Run: headless pygame with SDL's dummy video driver; simulated clock (each Clock.tick advances the game by its frame time, no real sleeping); random seed 0; keys injected as events and as key.get_pressed() state; no mouse input.
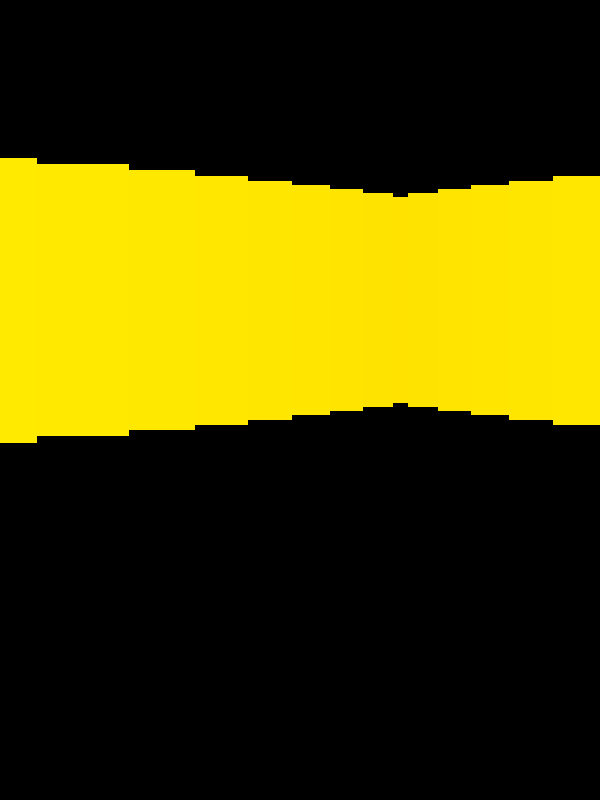
Frame 1 of 4 · flips 1–60 · no input
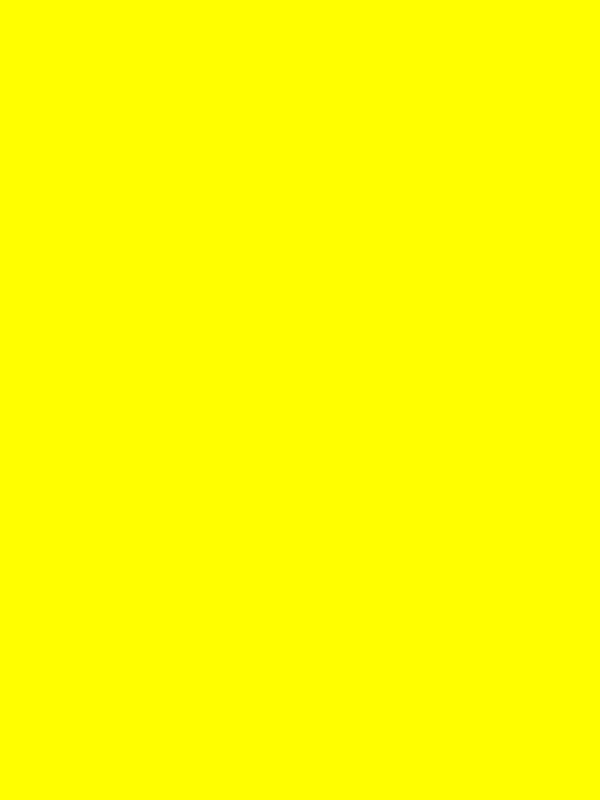
Frame 2 of 4 · flips 61–180 · tapped SPACE, RETURN · held RIGHT (→), D
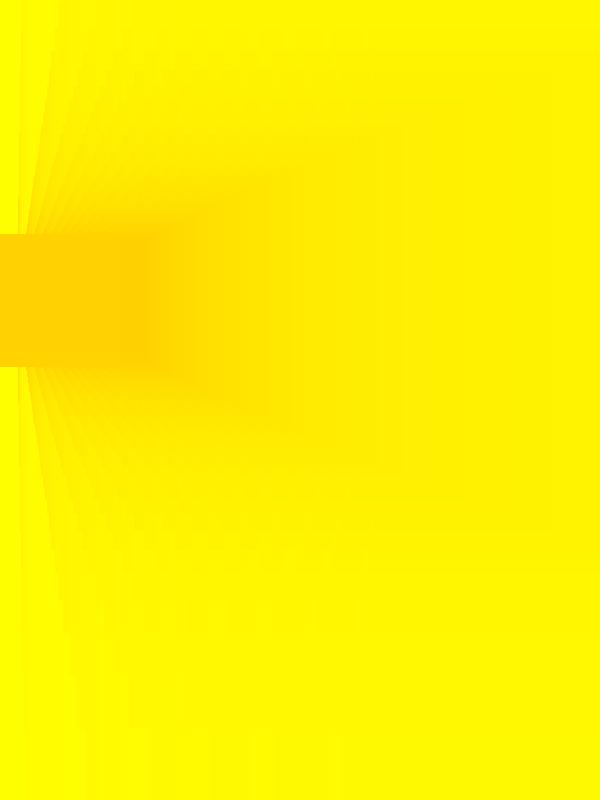
Frame 3 of 4 · flips 181–300 · held DOWN (↓), S
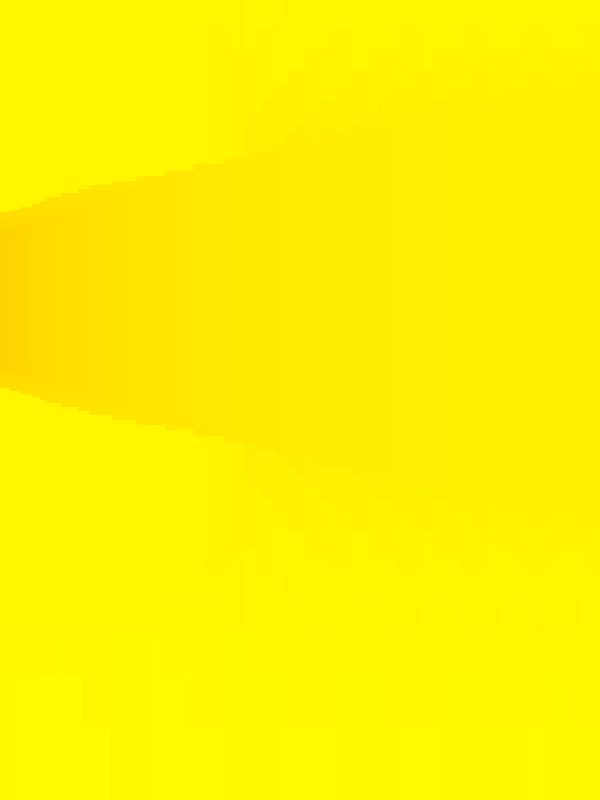
Frame 4 of 4 · flips 301–420 · held LEFT (←), A, UP (↑), W

The pygame program that drew these frames:

# Warning: the following program has excessive commenting, not because the code is complex, 
# but to aid my understanding of raycasting and 3D simulation in python as well as for future reference.

import pygame  # used for rendering the screen, handling user input, and managing the game loop events
import math  # provides 


pygame.init()

WIDTH, HEIGHT = 800, 600
screen = pygame.display.set_mode((HEIGHT, WIDTH))
clock = pygame.time.Clock()

# map definition 8x8 (1 is wall, 0 is empty space)
game_map = [
    [1, 1, 1, 1, 1, 1, 1, 1],
    [1, 0, 0, 0, 0, 0, 0, 1],
    [1, 0, 1, 1, 1, 1, 0, 1],
    [1, 0, 1, 0, 0, 1, 0, 1],
    [1, 0, 1, 0, 0, 1, 0, 1],
    [1, 0, 1, 0, 1, 1, 0, 1],
    [1, 0, 0, 0, 0, 0, 0, 1],
    [1, 1, 1, 1, 1, 1, 1, 1]
]

player_x, player_y = 3.0, 3.0  # player position
player_angle = math.pi / 4  # player view angle


def cast_ray(angle, player_x, player_y):
    sin_a = math.sin(angle)
    cos_a = math.cos(angle)
    
    # step size for the ray
    ray_distance = 0.0
    
    while True:
        ray_distance += 0.1  # move ray forward
        
        # calculate the ray's current position
        ray_x = player_x + cos_a * ray_distance
        ray_y = player_y + sin_a * ray_distance
        
        # check if ray hits a wall
        map_x = int(ray_x)
        map_y = int(ray_y)
        
        if game_map[map_y][map_x] == 1:  # wall hit
            return ray_distance
            
        if ray_distance > 20:  # avoid infinite loop (max ray length)
            break
        
    return None  # no hit


def draw_game():
    for column in range(WIDTH):
        # calculate the angle for each vertical slice
        angle = player_angle - math.pi /6 + (column / WIDTH) * (math.pi / 3)
        
        # cast the ray and get the distance
        ray_distance = cast_ray(angle, player_x, player_y)
        
        if ray_distance is not None:
            # calculate the height of the wall based on the distance
            wall_height = HEIGHT / (ray_distance + 0.0001)
            color = (255, 255 - int(ray_distance *10), 0)  # simple color shading
            
            # draw the wall slice
            pygame.draw.rect(screen, color, (column, HEIGHT // 2 - int(wall_height // 2), 1, int(wall_height)))
    
    
def main():
    global player_x, player_y, player_angle
    
    running = True
    while running:
        for event in pygame.event.get():
            if event.type == pygame.QUIT:
                running = False
        
        # handle player movement here
        keys = pygame.key.get_pressed()
        if keys[pygame.K_d]: player_x += math.cos(player_angle) * 0.1
        if keys[pygame.K_a]: player_x -= math.cos(player_angle) * 0.1
        if keys[pygame.K_s]: player_y -= math.sin(player_angle) * 0.1
        if keys[pygame.K_w]: player_y += math.sin(player_angle) * 0.1
        if keys[pygame.K_LEFT]: player_angle -= 0.05
        if keys[pygame.K_RIGHT]: player_angle += 0.05
        
        # TODO fix player movement with new logic
        
        draw_game()
        pygame.display.flip()
        clock.tick(60)
    
    pygame.quit()
    

if __name__ == '__main__':
    main()
